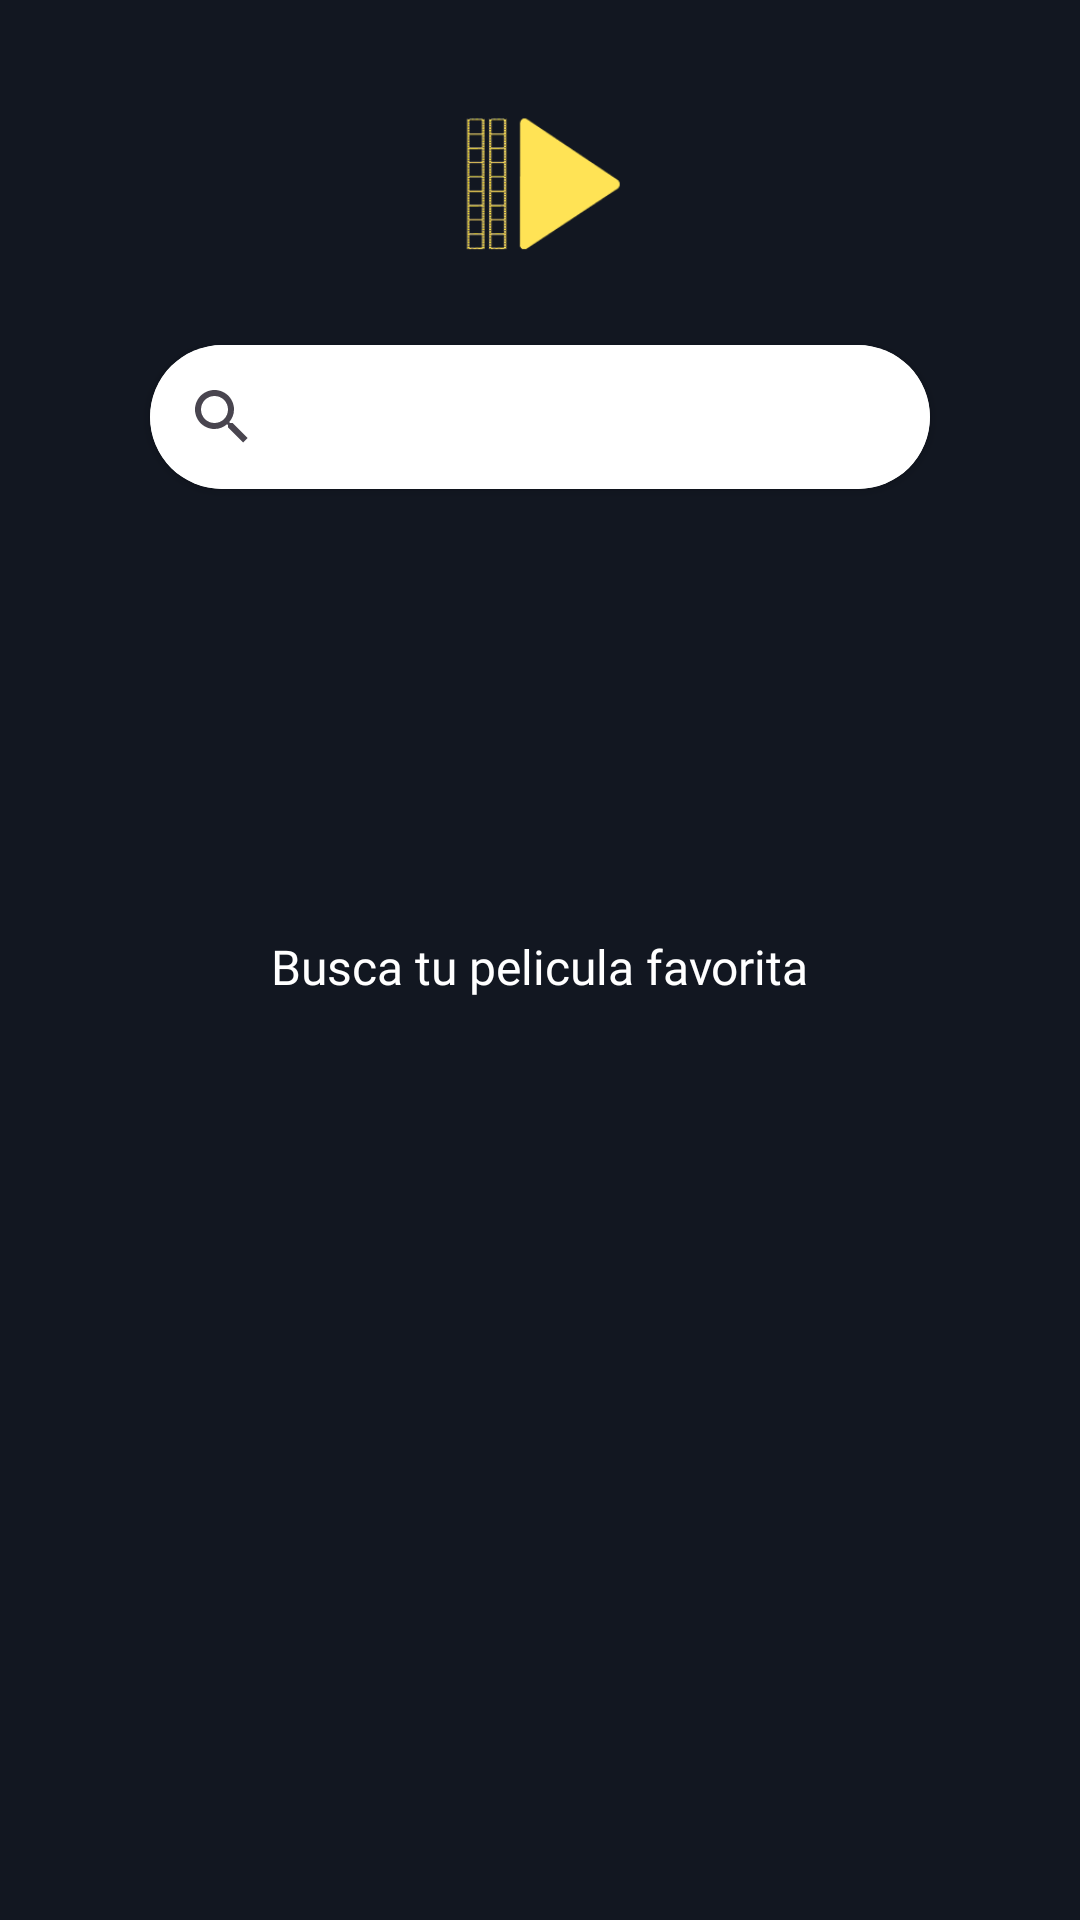

The Android layout XML behind this screen, and the referenced resources:
<!-- AndroidManifest.xml: application theme Theme.Movienocountry -->
<!-- res/layout/fragment_search.xml -->
<?xml version="1.0" encoding="utf-8"?>
<androidx.constraintlayout.widget.ConstraintLayout xmlns:android="http://schemas.android.com/apk/res/android"
    xmlns:app="http://schemas.android.com/apk/res-auto"
    xmlns:tools="http://schemas.android.com/tools"
    android:id="@+id/frameLayout3"
    android:layout_width="match_parent"
    android:layout_height="match_parent"
    android:background="#121721"
    android:paddingTop="4dp"
    tools:context=".feature_search.SearchFragment">


    <ImageView
        android:id="@+id/imageView6"
        android:layout_width="0dp"
        android:layout_height="85dp"
        android:layout_marginTop="16dp"
        android:src="@drawable/logoapp"
        app:layout_constraintEnd_toEndOf="parent"
        app:layout_constraintStart_toStartOf="parent"
        app:layout_constraintTop_toTopOf="parent" />

    <androidx.cardview.widget.CardView
        android:id="@+id/cardView"
        android:layout_width="0dp"
        android:layout_height="wrap_content"
        android:layout_marginStart="50dp"
        android:layout_marginTop="10dp"
        android:layout_marginEnd="50dp"
        app:cardCornerRadius="28dp"
        app:layout_constraintEnd_toEndOf="parent"
        app:layout_constraintStart_toStartOf="parent"
        app:layout_constraintTop_toBottomOf="@+id/imageView6">

        <androidx.appcompat.widget.SearchView
            android:id="@+id/searchView"
            android:layout_width="match_parent"
            android:layout_height="match_parent"
            android:background="@color/white"
            android:elevation="4dp"
            android:textAppearance="@style/TextSeach" />
    </androidx.cardview.widget.CardView>

    <include
        android:id="@+id/includeListMovie"
        layout="@layout/search_movie_list"
        android:layout_width="0dp"
        android:layout_height="0dp"
        android:layout_marginTop="8dp"
        app:layout_constraintBottom_toBottomOf="parent"
        app:layout_constraintEnd_toEndOf="parent"
        app:layout_constraintStart_toStartOf="parent"
        app:layout_constraintTop_toBottomOf="@+id/cardView" />

    <TextView
        android:id="@+id/textviewGone"
        android:layout_width="wrap_content"
        android:layout_height="wrap_content"
        android:fontFamily="@font/roboto"
        android:text="Busca tu pelicula favorita"
        android:textColor="?attr/colorPrimary"
        android:textSize="16sp"
        android:visibility="visible"
        app:layout_constraintBottom_toBottomOf="parent"
        app:layout_constraintEnd_toEndOf="parent"
        app:layout_constraintStart_toStartOf="parent"
        app:layout_constraintTop_toTopOf="parent" />

    <include
        android:id="@+id/loadingSearch"
        layout="@layout/layout_loading"
        android:layout_width="0dp"
        android:layout_height="wrap_content"
        android:visibility="gone"
        app:layout_constraintBottom_toBottomOf="parent"
        app:layout_constraintEnd_toEndOf="parent"
        app:layout_constraintStart_toStartOf="parent" />

</androidx.constraintlayout.widget.ConstraintLayout>
<!-- res/layout/search_movie_list.xml (included above) -->
<?xml version="1.0" encoding="utf-8"?>
<androidx.constraintlayout.widget.ConstraintLayout xmlns:android="http://schemas.android.com/apk/res/android"
    android:layout_width="match_parent"
    android:layout_height="match_parent"
    xmlns:app="http://schemas.android.com/apk/res-auto"
    xmlns:tools="http://schemas.android.com/tools"
    android:layout_marginBottom="24dp">
    <androidx.recyclerview.widget.RecyclerView
        android:id="@+id/rvSearch"
        android:layout_width="0dp"
        android:layout_height="wrap_content"
        android:clipToPadding="false"
        android:orientation="vertical"
        android:paddingHorizontal="16dp"
        app:layoutManager="androidx.recyclerview.widget.GridLayoutManager"
        app:layout_constraintEnd_toEndOf="parent"
        app:layout_constraintStart_toStartOf="parent"
        app:layout_constraintTop_toTopOf="parent"
        app:spanCount="2"
        tools:itemCount="20"
        tools:listitem="@layout/movie_item" />
</androidx.constraintlayout.widget.ConstraintLayout>
<!-- res/layout/layout_loading.xml (included above) -->
<?xml version="1.0" encoding="utf-8"?>
<androidx.constraintlayout.widget.ConstraintLayout xmlns:android="http://schemas.android.com/apk/res/android"
    xmlns:app="http://schemas.android.com/apk/res-auto"
    android:layout_width="match_parent"
    android:layout_height="match_parent">

    <ProgressBar
        android:id="@+id/progressBar"
        style="?android:attr/progressBarStyleHorizontal"
        android:layout_width="0dp"
        android:layout_height="4dp"
        android:indeterminate="true"
        app:layout_constraintEnd_toEndOf="parent"
        app:layout_constraintStart_toStartOf="parent"
        app:layout_constraintTop_toTopOf="parent" />
</androidx.constraintlayout.widget.ConstraintLayout>
<!-- res/layout/movie_item.xml (included above) -->
<androidx.cardview.widget.CardView xmlns:android="http://schemas.android.com/apk/res/android"
    xmlns:app="http://schemas.android.com/apk/res-auto"
    android:layout_width="wrap_content"
    android:layout_height="wrap_content"
    android:elevation="2dp"
    android:layout_marginHorizontal="10dp"
    android:layout_marginBottom="5dp"
    app:cardCornerRadius="4dp">

    <ImageView
        android:id="@+id/moviePoster"
        android:layout_width="145dp"
        android:layout_height="205dp"
        android:scaleType="centerCrop"
        app:layout_constraintBottom_toBottomOf="parent"
        app:layout_constraintEnd_toEndOf="parent"
        app:layout_constraintStart_toStartOf="parent"
        app:layout_constraintTop_toTopOf="parent"
        app:srcCompat="@drawable/ic_launcher_foreground" />
</androidx.cardview.widget.CardView>
<!-- resources referenced by this layout -->
<resources>
  <color name="white">#FFFFFFFF</color>
  <!-- drawable ic_launcher_foreground (drawable-v24) -->
  <vector xmlns:android="http://schemas.android.com/apk/res/android"
      xmlns:aapt="http://schemas.android.com/aapt"
      android:width="108dp"
      android:height="108dp"
      android:viewportWidth="108"
      android:viewportHeight="108">
      <path android:pathData="M31,63.928c0,0 6.4,-11 12.1,-13.1c7.2,-2.6 26,-1.4 26,-1.4l38.1,38.1L107,108.928l-32,-1L31,63.928z">
          <aapt:attr name="android:fillColor">
              <gradient
                  android:endX="85.84757"
                  android:endY="92.4963"
                  android:startX="42.9492"
                  android:startY="49.59793"
                  android:type="linear">
                  <item
                      android:color="#44000000"
                      android:offset="0.0" />
                  <item
                      android:color="#00000000"
                      android:offset="1.0" />
              </gradient>
          </aapt:attr>
      </path>
      <path
          android:fillColor="#544274"
          android:fillType="nonZero"
          android:pathData="M65.3,45.828l3.8,-6.6c0.2,-0.4 0.1,-0.9 -0.3,-1.1c-0.4,-0.2 -0.9,-0.1 -1.1,0.3l-3.9,6.7c-6.3,-2.8 -13.4,-2.8 -19.7,0l-3.9,-6.7c-0.2,-0.4 -0.7,-0.5 -1.1,-0.3C38.8,38.328 38.7,38.828 38.9,39.228l3.8,6.6C36.2,49.428 31.7,56.028 31,63.928h46C76.3,56.028 71.8,49.428 65.3,45.828zM43.4,57.328c-0.8,0 -1.5,-0.5 -1.8,-1.2c-0.3,-0.7 -0.1,-1.5 0.4,-2.1c0.5,-0.5 1.4,-0.7 2.1,-0.4c0.7,0.3 1.2,1 1.2,1.8C45.3,56.528 44.5,57.328 43.4,57.328L43.4,57.328zM64.6,57.328c-0.8,0 -1.5,-0.5 -1.8,-1.2s-0.1,-1.5 0.4,-2.1c0.5,-0.5 1.4,-0.7 2.1,-0.4c0.7,0.3 1.2,1 1.2,1.8C66.5,56.528 65.6,57.328 64.6,57.328L64.6,57.328z"
          android:strokeWidth="1"
          android:strokeColor="#00000000" />
  </vector>
  <!-- drawable logoapp: png bitmap (drawable, 18063 bytes) -->
  <style name="TextSeach">
          <item name="android:fontFamily">@font/roboto</item>
          <item name="android:textSize">16sp</item>
      </style>
  <style name="Theme.Movienocountry" parent="Base.Theme.Movienocountry" />
  <style name="Base.Theme.Movienocountry" parent="Theme.Material3.DayNight.NoActionBar">
          
          <item name="android:windowTranslucentStatus">false</item>
          <item name="android:statusBarColor">@color/transparent</item>
  
          
          
  
          <item name="colorPrimary">@color/white</item>
  
          <item name="colorSecondary">@color/white_secondary</item>
          <item name="colorOnSecondary">@color/blue</item>
  
          <item name="colorSurface">@color/blue</item>
          <item name="colorOnSurface">@color/white_secondary</item>
  
          <item name="android:colorBackground">@color/blue</item>
          <item name="colorOnBackground">@color/white_secondary</item>
  
          <item name="colorAccent">@color/yellow</item>
  
          <item name="color">@color/blue</item>
  
      </style>
  <color name="transparent">#0000FFFF</color>
  <color name="white_secondary">#EAE9E9</color>
  <color name="blue">#121721</color>
  <color name="yellow">#FFE16A</color>
</resources>
